The GitHub repository Portant346/maze_solver_model_comparison contains a labelled image folder "dataset_unificado" with 9 categories: arrow left, arrow right, arrow up, cross, free path, goal, wall, wall left, wall right. Examples follow, each with its label.

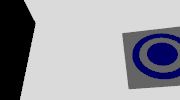
Label: goal

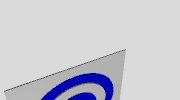
Label: goal

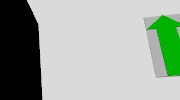
Label: arrow up

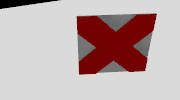
Label: cross

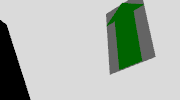
Label: arrow up

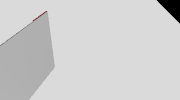
Label: free path
